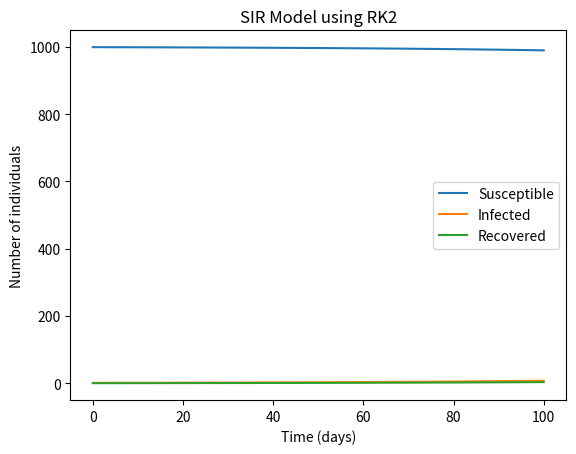

Write Python code to recreate this figure.
import numpy as np
import matplotlib.pyplot as plt


def SIR_RK2(beta, gamma, N, I0, T):
    def dSdt(S, I):
        return - beta * S * I / N

    def dIdt(S, I):
        return beta * S * I / N - gamma * I

    def dRdt(I):
        return gamma * I

    def rk2_step(S, I, R, dt):
        S1 = S + dt * dSdt(S, I)
        I1 = I + dt * dIdt(S, I)
        R1 = R + dt * dRdt(I)
        S2 = S + dt * dSdt(S1, I1)
        I2 = I + dt * dIdt(S1, I1)
        R2 = R + dt * dRdt(I1)
        S = 0.5 * (S1 + S2)
        I = 0.5 * (I1 + I2)
        R = 0.5 * (R1 + R2)
        return S, I, R

    S = N - I0
    I = I0
    R = 0

    S_values = [S]
    I_values = [I]
    R_values = [R]

    dt = T / 100
    for _ in range(100):
        S, I, R = rk2_step(S, I, R, dt)
        S_values.append(S)
        I_values.append(I)
        R_values.append(R)

    return S_values, I_values, R_values


beta = 0.3
gamma = 0.1
N = 1000
I0 = 1
T = 10

S_values, I_values, R_values = SIR_RK2(beta, gamma, N, I0, T)

plt.plot(S_values, label='Susceptible')
plt.plot(I_values, label='Infected')
plt.plot(R_values, label='Recovered')
plt.xlabel('Time (days)')
plt.ylabel('Number of individuals')
plt.legend()
plt.title('SIR Model using RK2')
plt.show()

